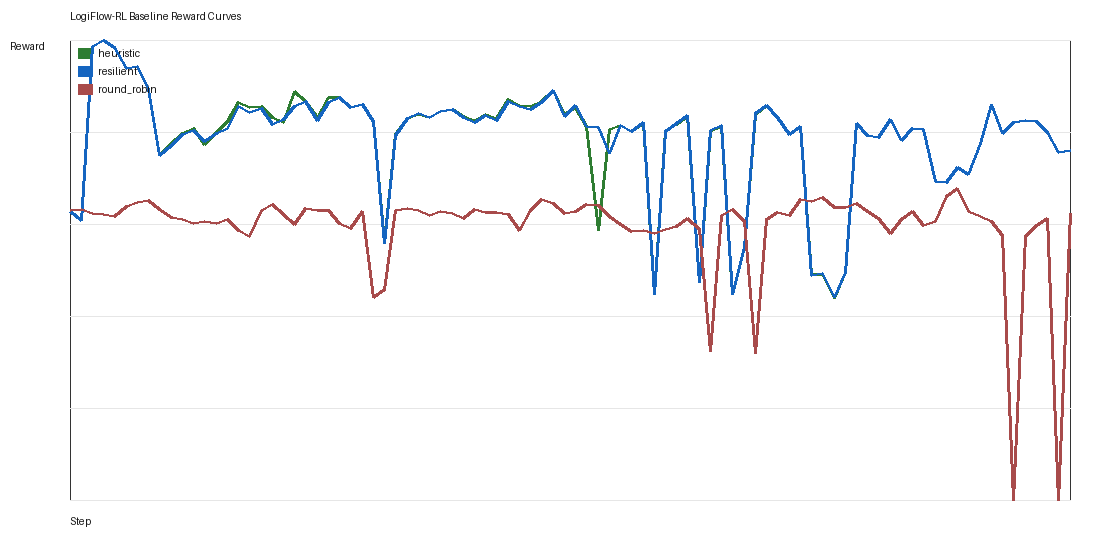

The file beside this chart, header and first rows:
task_id, policy, step, reward
easy, round_robin, 1, 0.528
easy, round_robin, 2, 0.521
easy, round_robin, 3, 0.528
easy, round_robin, 4, 0.537
easy, round_robin, 5, 0.538
easy, round_robin, 6, 0.547
easy, round_robin, 7, 0.536
easy, round_robin, 8, 0.551
easy, round_robin, 9, 0.548
easy, round_robin, 10, 0.54
easy, round_robin, 11, 0.551
easy, round_robin, 12, 0.551
easy, round_robin, 13, 0.555
easy, round_robin, 14, 0.534
easy, round_robin, 15, 0.509
easy, round_robin, 16, 0.474
easy, round_robin, 17, 0.453
easy, round_robin, 18, 0.503
easy, round_robin, 19, 0.512
easy, round_robin, 20, 0.501
easy, round_robin, 21, 0.5
easy, round_robin, 22, 0.531
easy, round_robin, 23, 0.547
easy, round_robin, 24, 0.543
easy, round_robin, 25, 0.489
easy, round_robin, 26, 0.487
easy, round_robin, 27, 0.514
easy, round_robin, 28, 0.514
easy, round_robin, 29, 0.542
easy, round_robin, 30, 0.554
easy, round_robin, 31, 0.542
easy, round_robin, 32, 0.533
easy, round_robin, 33, 0.518
easy, round_robin, 34, 0.53
easy, round_robin, 35, 0.54
easy, round_robin, 36, 0.547
easy, round_robin, 37, 0.548
easy, round_robin, 38, 0.544
easy, round_robin, 39, 0.563
easy, round_robin, 40, 0.548
easy, round_robin, 41, 0.5
easy, round_robin, 42, 0.53
easy, round_robin, 43, 0.555
easy, round_robin, 44, 0.554
easy, round_robin, 45, 0.549
easy, round_robin, 46, 0.538
easy, round_robin, 47, 0.545
easy, round_robin, 48, 0.546
easy, round_robin, 49, 0.552
easy, round_robin, 50, 0.543
medium, round_robin, 1, 0.514
medium, round_robin, 2, 0.512
medium, round_robin, 3, 0.499
medium, round_robin, 4, 0.493
medium, round_robin, 5, 0.498
medium, round_robin, 6, 0.515
medium, round_robin, 7, 0.526
medium, round_robin, 8, 0.524
medium, round_robin, 9, 0.521
medium, round_robin, 10, 0.523
... 570 more rows
